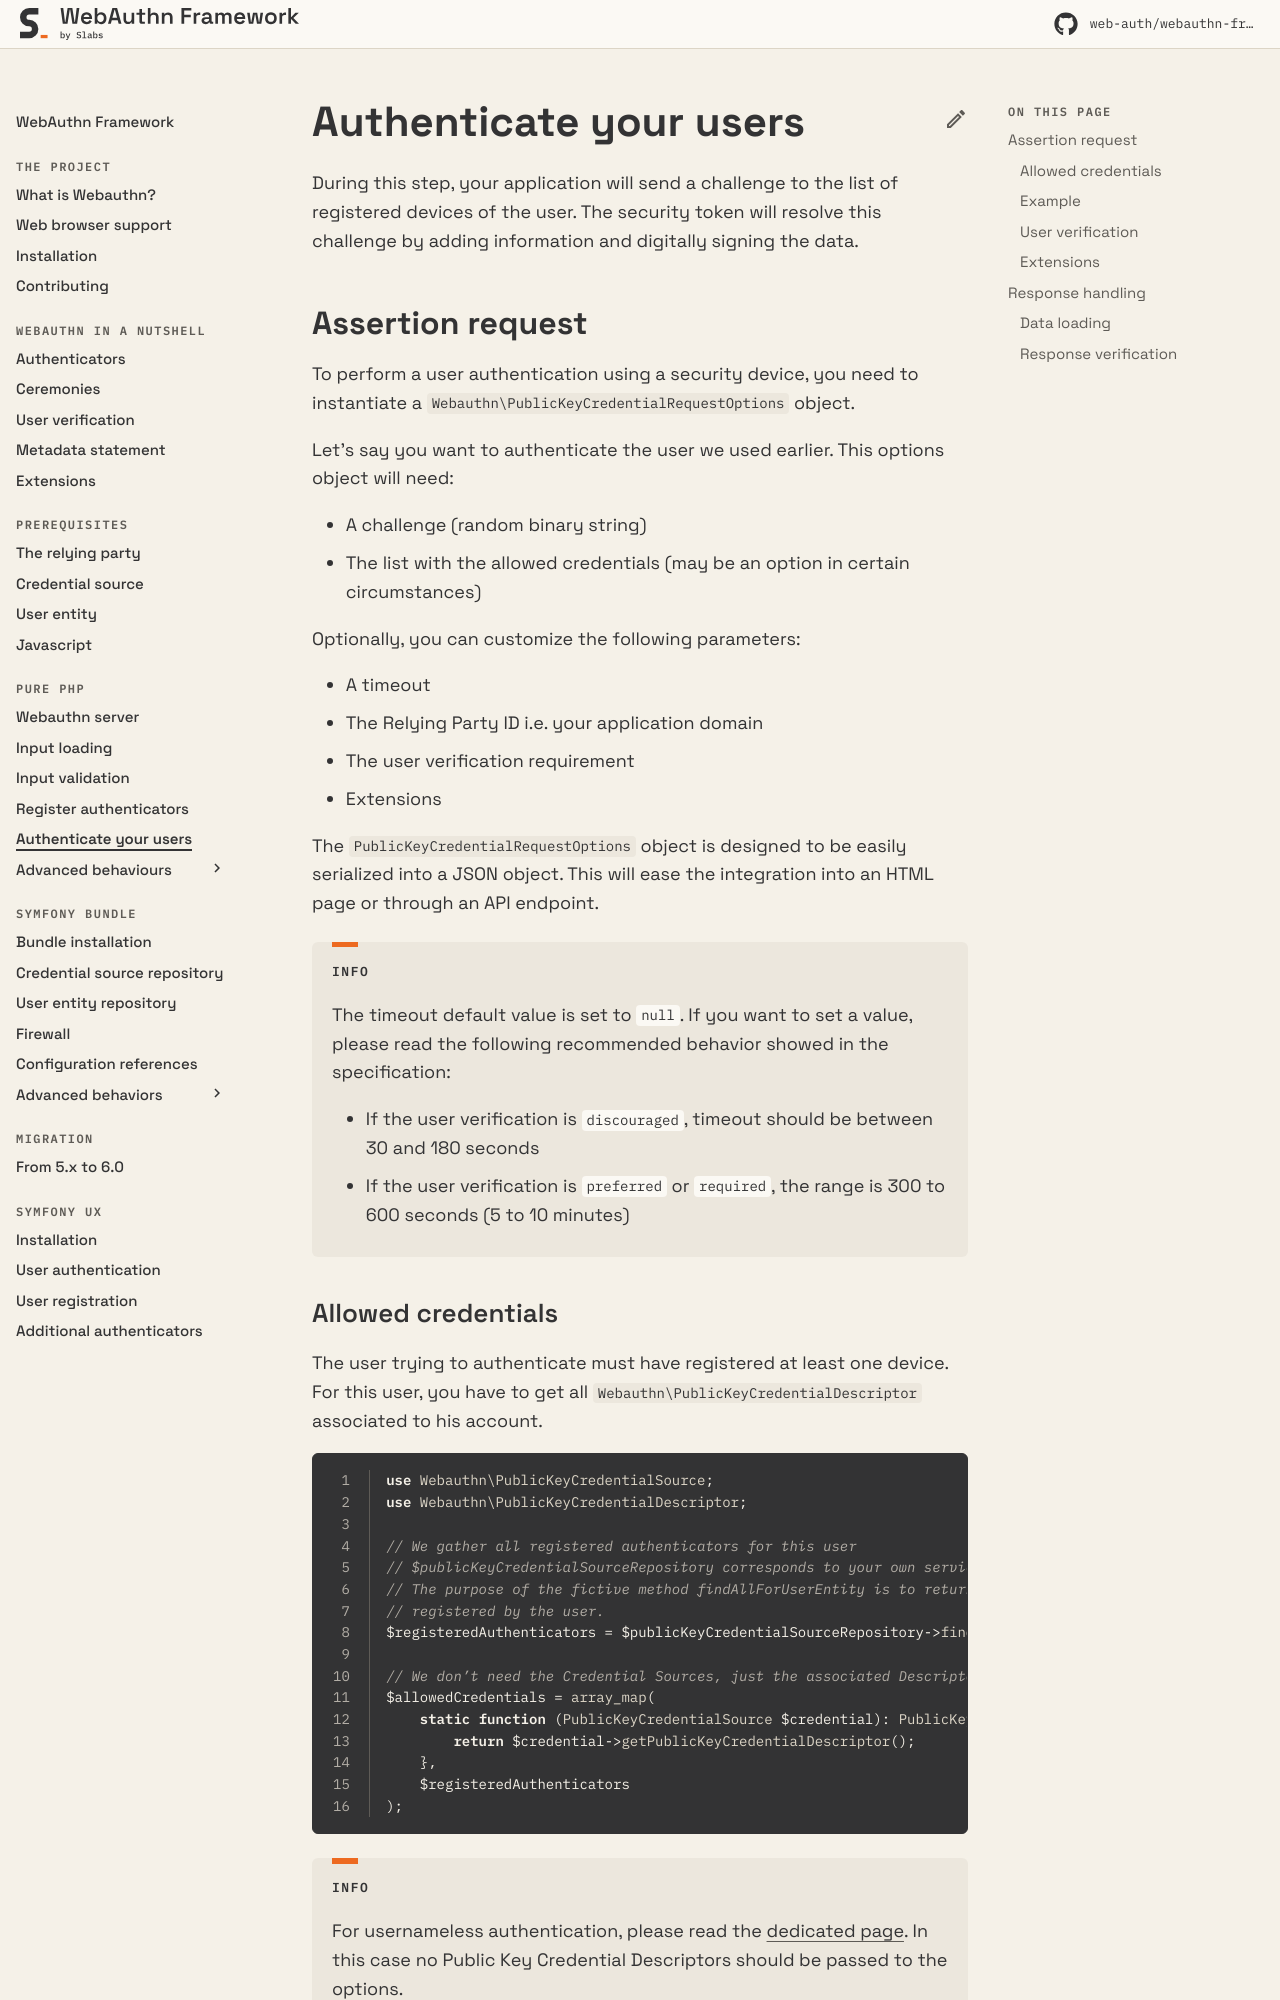

repository: web-auth/doc · page: 5.2/pure-php/authenticate-your-users/index.html · generator: mkdocs

# Authenticate your users

During this step, your application will send a challenge to the list of registered devices of the user. The security token will resolve this challenge by adding information and digitally signing the data.

## Assertion request

To perform a user authentication using a security device, you need to instantiate a `Webauthn\PublicKeyCredentialRequestOptions` object.

Let’s say you want to authenticate the user we used earlier. This options object will need:

* A challenge (random binary string)
* The list with the allowed credentials (may be an option in certain circumstances)

Optionally, you can customize the following parameters:

* A timeout
* The Relying Party ID i.e. your application domain
* The user verification requirement
* Extensions

The `PublicKeyCredentialRequestOptions` object is designed to be easily serialized into a JSON object. This will ease the integration into an HTML page or through an API endpoint.

!!! info

    The timeout default value is set to `null`. If you want to set a value, please read the following recommended behavior showed in the specification:

    * If the user verification is `discouraged`, timeout should be between 30 and 180 seconds
    * If the user verification is `preferred` or `required`, the range is 300 to 600 seconds (5 to 10 minutes)
